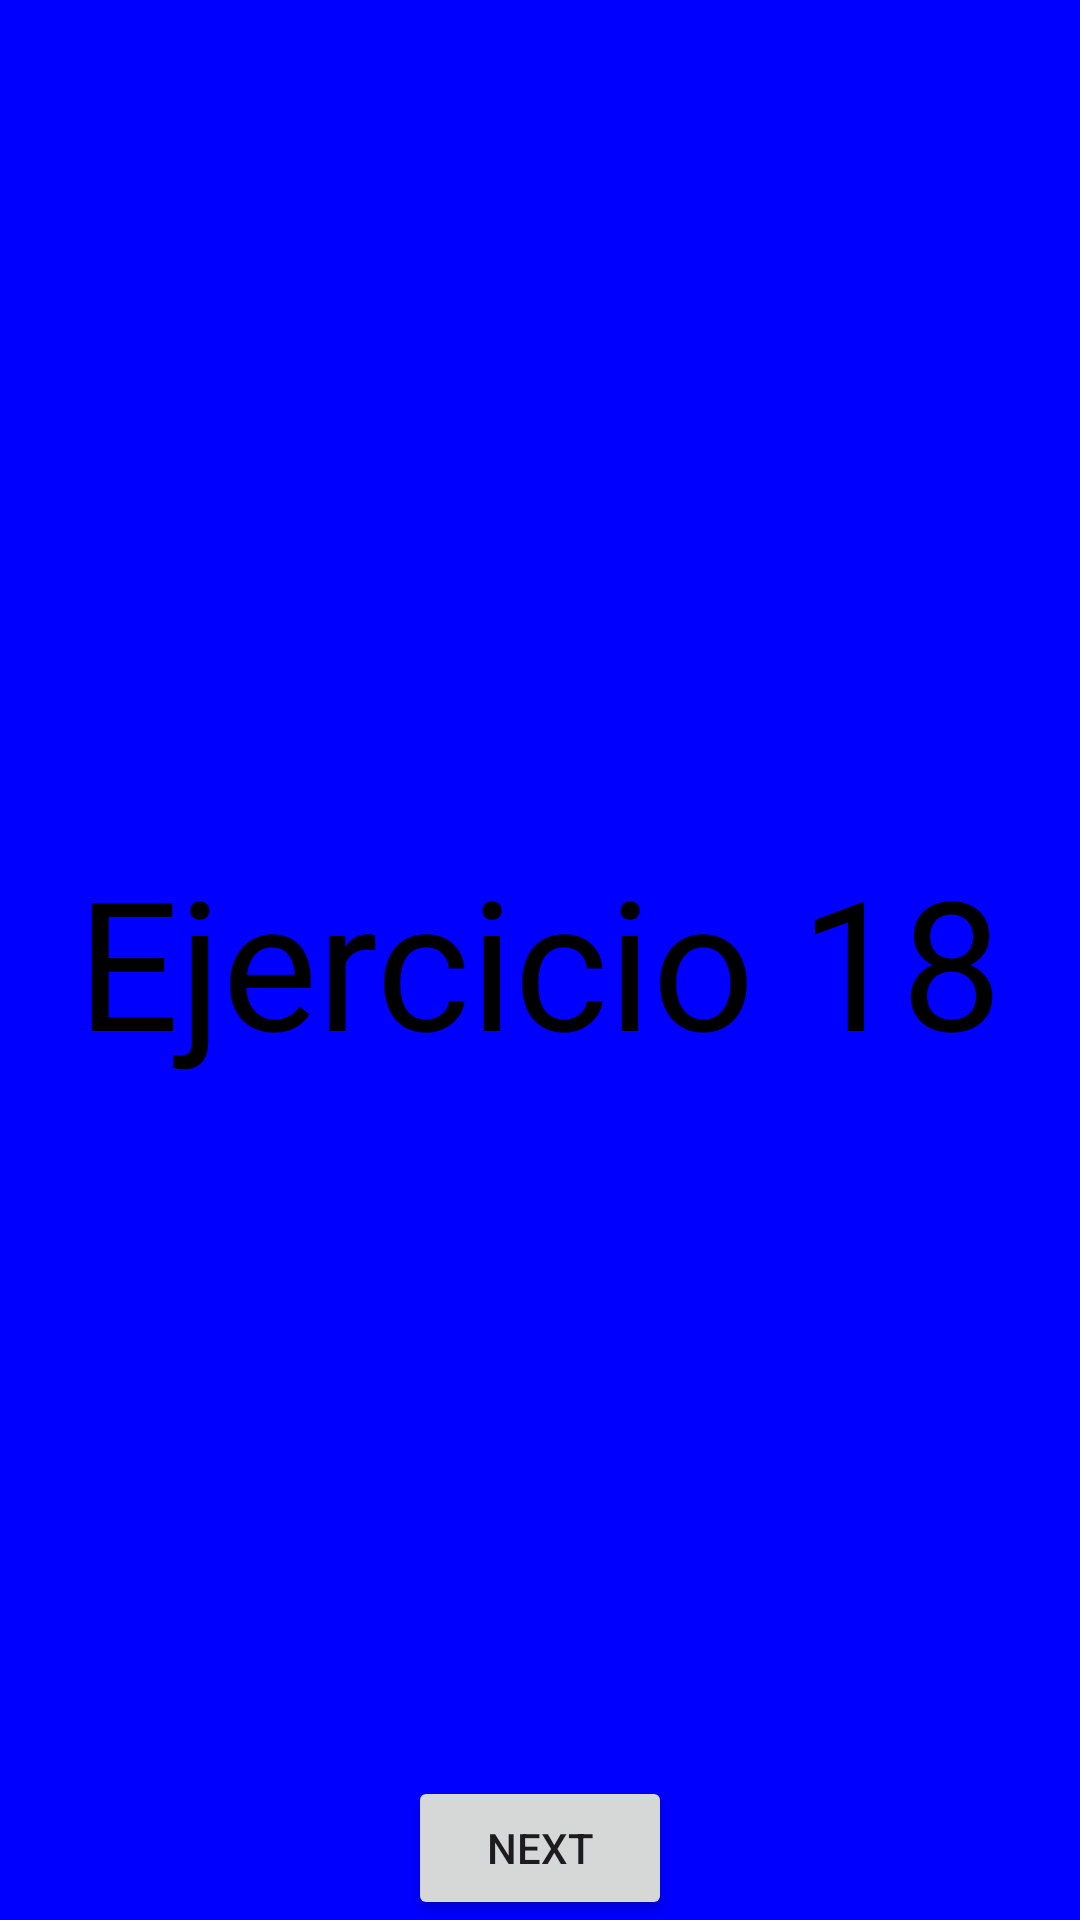

Write the Android layout XML for this screen, with the resource values it uses.
<!-- AndroidManifest.xml: application theme Theme.EjerciciosAndroid -->
<!-- res/layout/ejercicio18.xml -->
<?xml version="1.0" encoding="utf-8"?>
<androidx.constraintlayout.widget.ConstraintLayout xmlns:android="http://schemas.android.com/apk/res/android"
    xmlns:app="http://schemas.android.com/apk/res-auto"
    xmlns:tools="http://schemas.android.com/tools"
    android:layout_width="match_parent"
    android:layout_height="match_parent">

    <FrameLayout
        android:layout_width="match_parent"
        android:layout_height="match_parent">

        <View
            android:layout_width="match_parent"
            android:layout_height="match_parent"
            android:background="#0000FF" />

        <FrameLayout
            android:layout_width="match_parent"
            android:layout_height="match_parent">

            <TextView
                android:layout_width="wrap_content"
                android:layout_height="wrap_content"
                android:layout_gravity="center"
                android:text="Ejercicio 18"
                android:textColor="@color/black"
                android:textSize="60sp" />

            <Button
                android:id="@+id/nextButton10"
                android:layout_width="wrap_content"
                android:layout_height="wrap_content"
                android:layout_gravity="center_horizontal|bottom"
                android:text="Next" />
        </FrameLayout>
    </FrameLayout>
</androidx.constraintlayout.widget.ConstraintLayout>
<!-- resources referenced by this layout -->
<resources>
  <style name="Theme.EjerciciosAndroid" parent="Base.Theme.EjerciciosAndroid" />
  <style name="Base.Theme.EjerciciosAndroid" parent="Theme.Material3.DayNight.NoActionBar">
          
          
      </style>
  <!-- not gathered from this repository: default colours our renderer supplied (Android Studio template values) -->
  <color name="black">#FF000000</color>
</resources>
